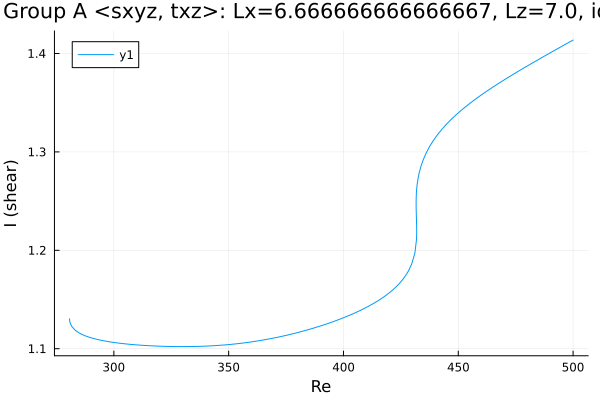

The file beside this chart, header and first rows:
Re, shear
280.7, 1.13
280.7, 1.13
280.7, 1.13
280.7, 1.13
280.7, 1.13
280.7, 1.13
280.7, 1.13
280.7, 1.13
280.7, 1.13
280.7, 1.13
280.7, 1.13
280.7, 1.13
280.7, 1.129
280.8, 1.128
281.1, 1.126
281.8, 1.122
283.2, 1.119
284.6, 1.116
286, 1.115
287.4, 1.113
288.8, 1.112
290.3, 1.111
291.7, 1.11
293.1, 1.109
294.5, 1.109
295.9, 1.108
297.2, 1.107
298.1, 1.107
298.7, 1.107
299.1, 1.107
299.4, 1.107
299.6, 1.106
299.8, 1.106
299.9, 1.106
299.9, 1.106
300, 1.106
300, 1.106
300, 1.106
300.0, 1.106
300.0, 1.106
300, 1.106
300, 1.106
300, 1.106
300.1, 1.106
300.1, 1.106
300.2, 1.106
300.4, 1.106
300.6, 1.106
300.9, 1.106
301.3, 1.106
301.9, 1.106
302.1, 1.106
303.4, 1.105
304.8, 1.105
306.2, 1.105
307.7, 1.104
309.1, 1.104
310.5, 1.104
311.9, 1.104
313.3, 1.103
... 221 more rows
